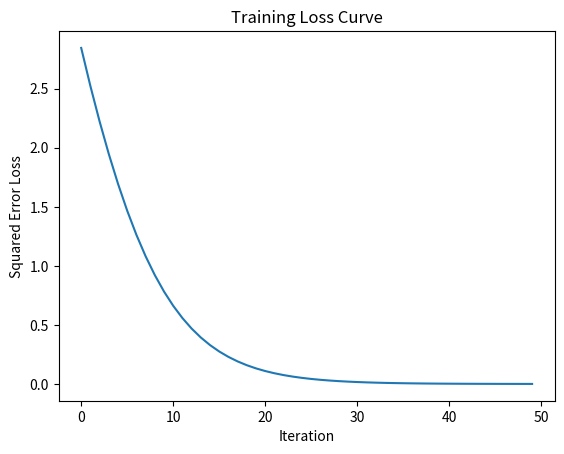

Here is the Python script that generated this plot:
import numpy as np
import matplotlib.pyplot as plt

def sigmoid(z):
    return 1 / (1 + np.exp(-z))

def sigmoid_derivative(z):
    s = sigmoid(z)
    return s * (1 - s)

def initialize_weights(layers, p=0.5):
    weights = []
    for i in range(len(layers) - 1):
        weights.append(np.random.uniform(0, p, (layers[i + 1], layers[i])))
    return weights

def forward_pass(x, weights):
    a = [x]
    z = []
    for theta in weights[:-1]:
        z_l = theta @ a[-1]
        z.append(z_l)
        a.append(sigmoid(z_l))
    z_l = weights[-1] @ a[-1]
    z.append(z_l)
    a.append(z_l)
    return a, z

def backward_pass(x, y, weights, a, z):
    gradients = [np.zeros_like(w) for w in weights]
    delta = a[-1] - y
    gradients[-1] = delta @ a[-2].T
    for l in range(len(weights) - 2, -1, -1):
        delta = (weights[l + 1].T @ delta) * sigmoid_derivative(z[l])
        gradients[l] = delta @ a[l].T
    return gradients

def update_weights(weights, gradients, learning_rate):
    for i in range(len(weights)):
        weights[i] -= learning_rate * gradients[i]

def train_network(x, y, layers, p=0.5, learning_rate=0.05, iterations=50):
    weights = initialize_weights(layers, p)
    loss_history = []
    for _ in range(iterations):
        a, z = forward_pass(x, weights)
        gradients = backward_pass(x, y, weights, a, z)
        update_weights(weights, gradients, learning_rate)
        loss = 0.5*(y - a[-1])**2
        loss_history.append(loss.item())
    return loss_history, weights

x = np.array([[2], [1]])
y = 3
layers = [2, 2, 1]

loss_history, weights = train_network(x, y, layers, p=0.5, learning_rate=0.05, iterations=50)

plt.plot(loss_history)
plt.xlabel('Iteration')
plt.ylabel('Squared Error Loss')
plt.title('Training Loss Curve')
plt.show()

print(loss_history[-1])
